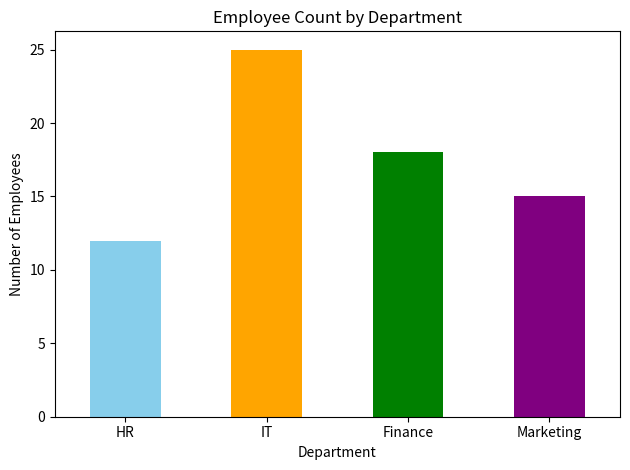

Source code (Python):
import pandas as pd
import matplotlib.pyplot as plt


# Sample dataset
df = pd.DataFrame({
    "department": ["HR", "IT", "Finance", "Marketing"],
    "employees": [12, 25, 18, 15]
})

print(df)

# Create a bar plot
plt.figure(figsize=(8, 5))

# Bar plot with custom colors
df.plot(
    kind="bar",
    x="department",
    y="employees",
    color=["skyblue", "orange", "green", "purple"],
    legend=False
)

# Label axes and title
plt.xlabel("Department")
plt.ylabel("Number of Employees")
plt.title("Employee Count by Department")

# Rotate x-labels for readability
plt.xticks(rotation=0)

# Tight layout for clean spacing
plt.tight_layout()

# Save the plot as an image file
plt.savefig("department_employee_count.png", dpi=300)

# Show the plot
plt.show()
